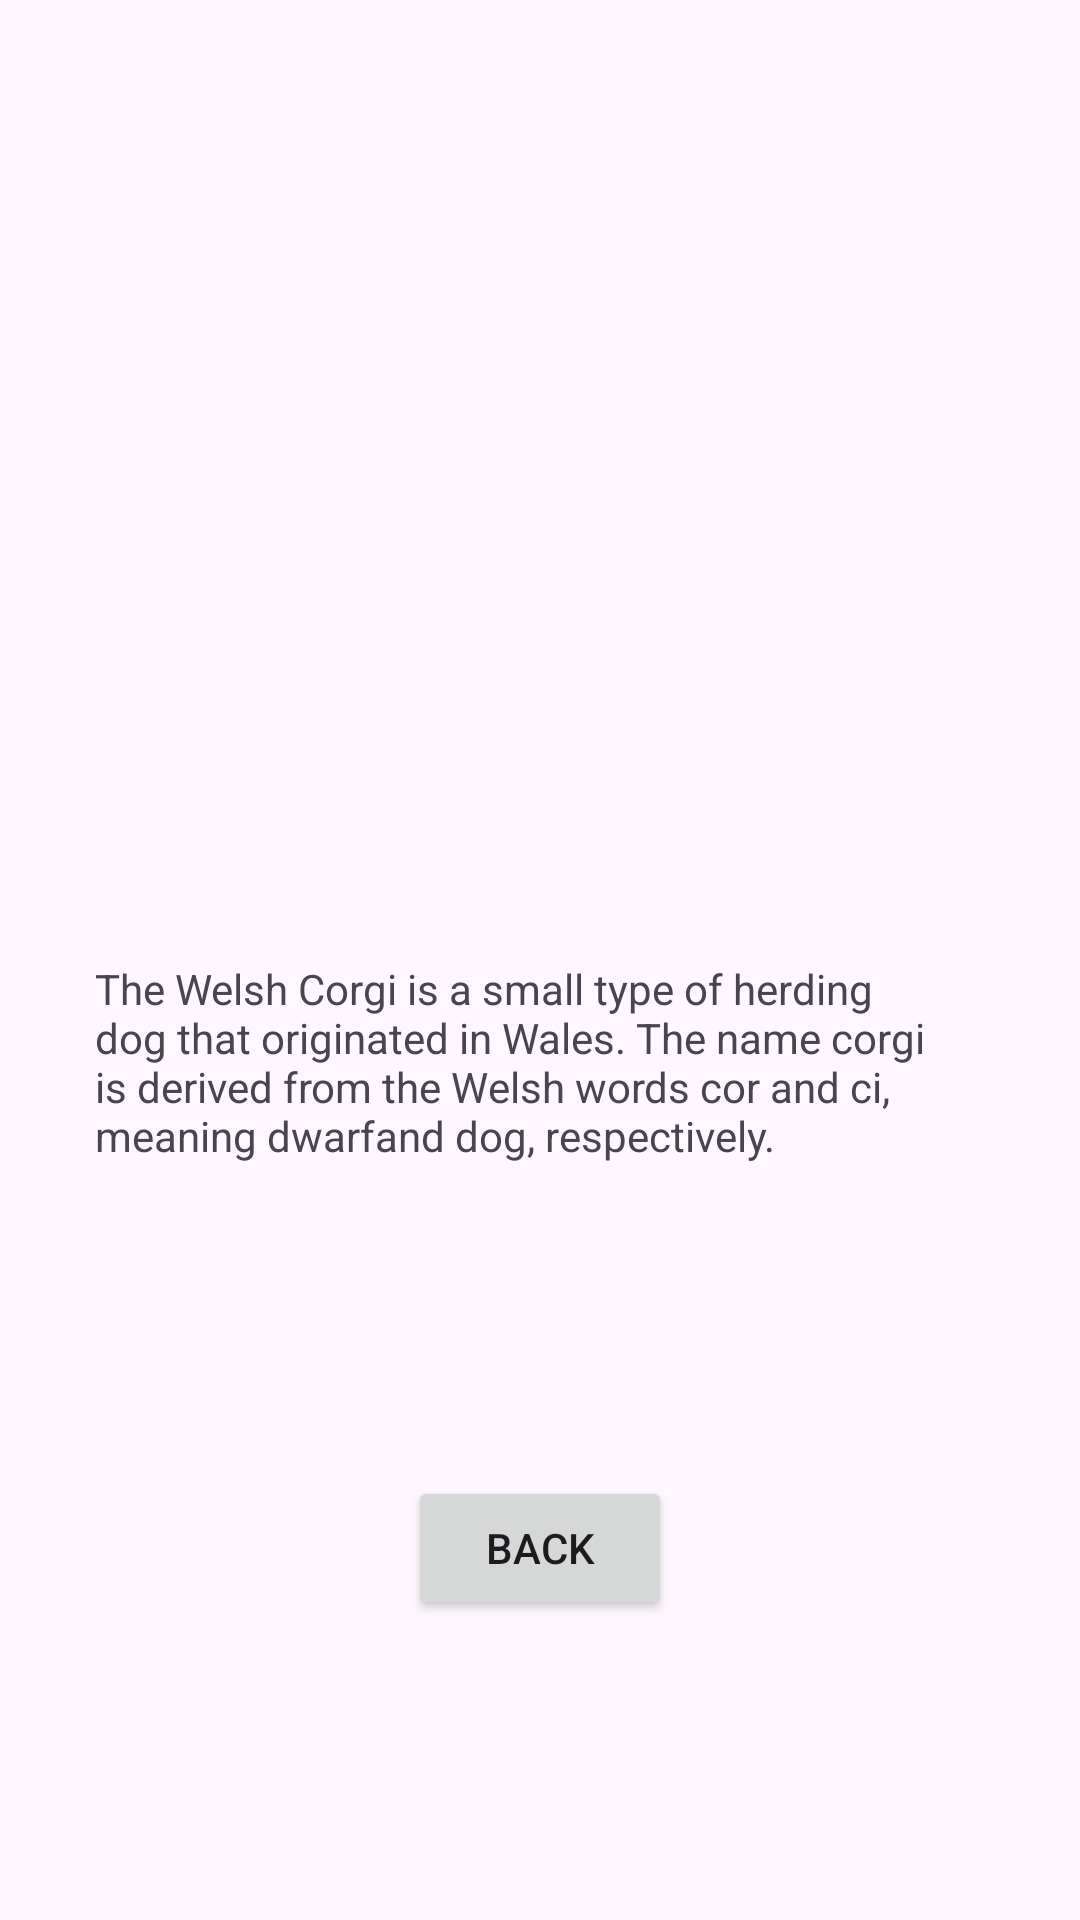

The Android layout XML behind this screen, and the referenced resources:
<!-- AndroidManifest.xml: application theme Theme.MADExperiment3 -->
<!-- res/layout/activity_welsh_corgi_information.xml -->
<?xml version="1.0" encoding="utf-8"?>
<androidx.constraintlayout.widget.ConstraintLayout xmlns:android="http://schemas.android.com/apk/res/android"
    xmlns:app="http://schemas.android.com/apk/res-auto"
    xmlns:tools="http://schemas.android.com/tools"
    android:layout_width="match_parent"
    android:layout_height="match_parent"
    tools:context=".WelshCorgiInformation">

    <Button
        android:id="@+id/button3"
        android:layout_width="wrap_content"
        android:layout_height="wrap_content"
        android:onClick="goBack"
        android:text="@string/back_button"
        app:layout_constraintBottom_toBottomOf="parent"
        app:layout_constraintEnd_toEndOf="parent"
        app:layout_constraintStart_toStartOf="parent"
        app:layout_constraintTop_toBottomOf="@+id/textView5"
        app:layout_constraintVertical_bias="0.324" />

    <TextView
        android:id="@+id/textView5"
        android:layout_width="296dp"
        android:layout_height="124dp"
        android:text="@string/corgi_info"
        app:layout_constraintBottom_toBottomOf="parent"
        app:layout_constraintEnd_toEndOf="parent"
        app:layout_constraintHorizontal_bias="0.495"
        app:layout_constraintStart_toStartOf="parent"
        app:layout_constraintTop_toBottomOf="@+id/imageView3"
        app:layout_constraintVertical_bias="0.127" />

    <ImageView
        android:id="@+id/imageView3"
        android:layout_width="294dp"
        android:layout_height="233dp"
        app:layout_constraintBottom_toBottomOf="parent"
        app:layout_constraintEnd_toEndOf="parent"
        app:layout_constraintStart_toStartOf="parent"
        app:layout_constraintTop_toTopOf="parent"
        app:layout_constraintVertical_bias="0.143"
        app:srcCompat="@drawable/welsh_corgi" />
</androidx.constraintlayout.widget.ConstraintLayout>
<!-- resources referenced by this layout -->
<resources>
  <string name="back_button">Back</string>
  <string name="corgi_info">The Welsh Corgi is a small type of herding dog that originated in Wales. The name corgi is derived from the Welsh words cor and ci, meaning "dwarf" and "dog", respectively.</string>
  <style name="Theme.MADExperiment3" parent="Base.Theme.MADExperiment3" />
  <style name="Base.Theme.MADExperiment3" parent="Theme.Material3.DayNight.NoActionBar">
          
          
      </style>
</resources>
